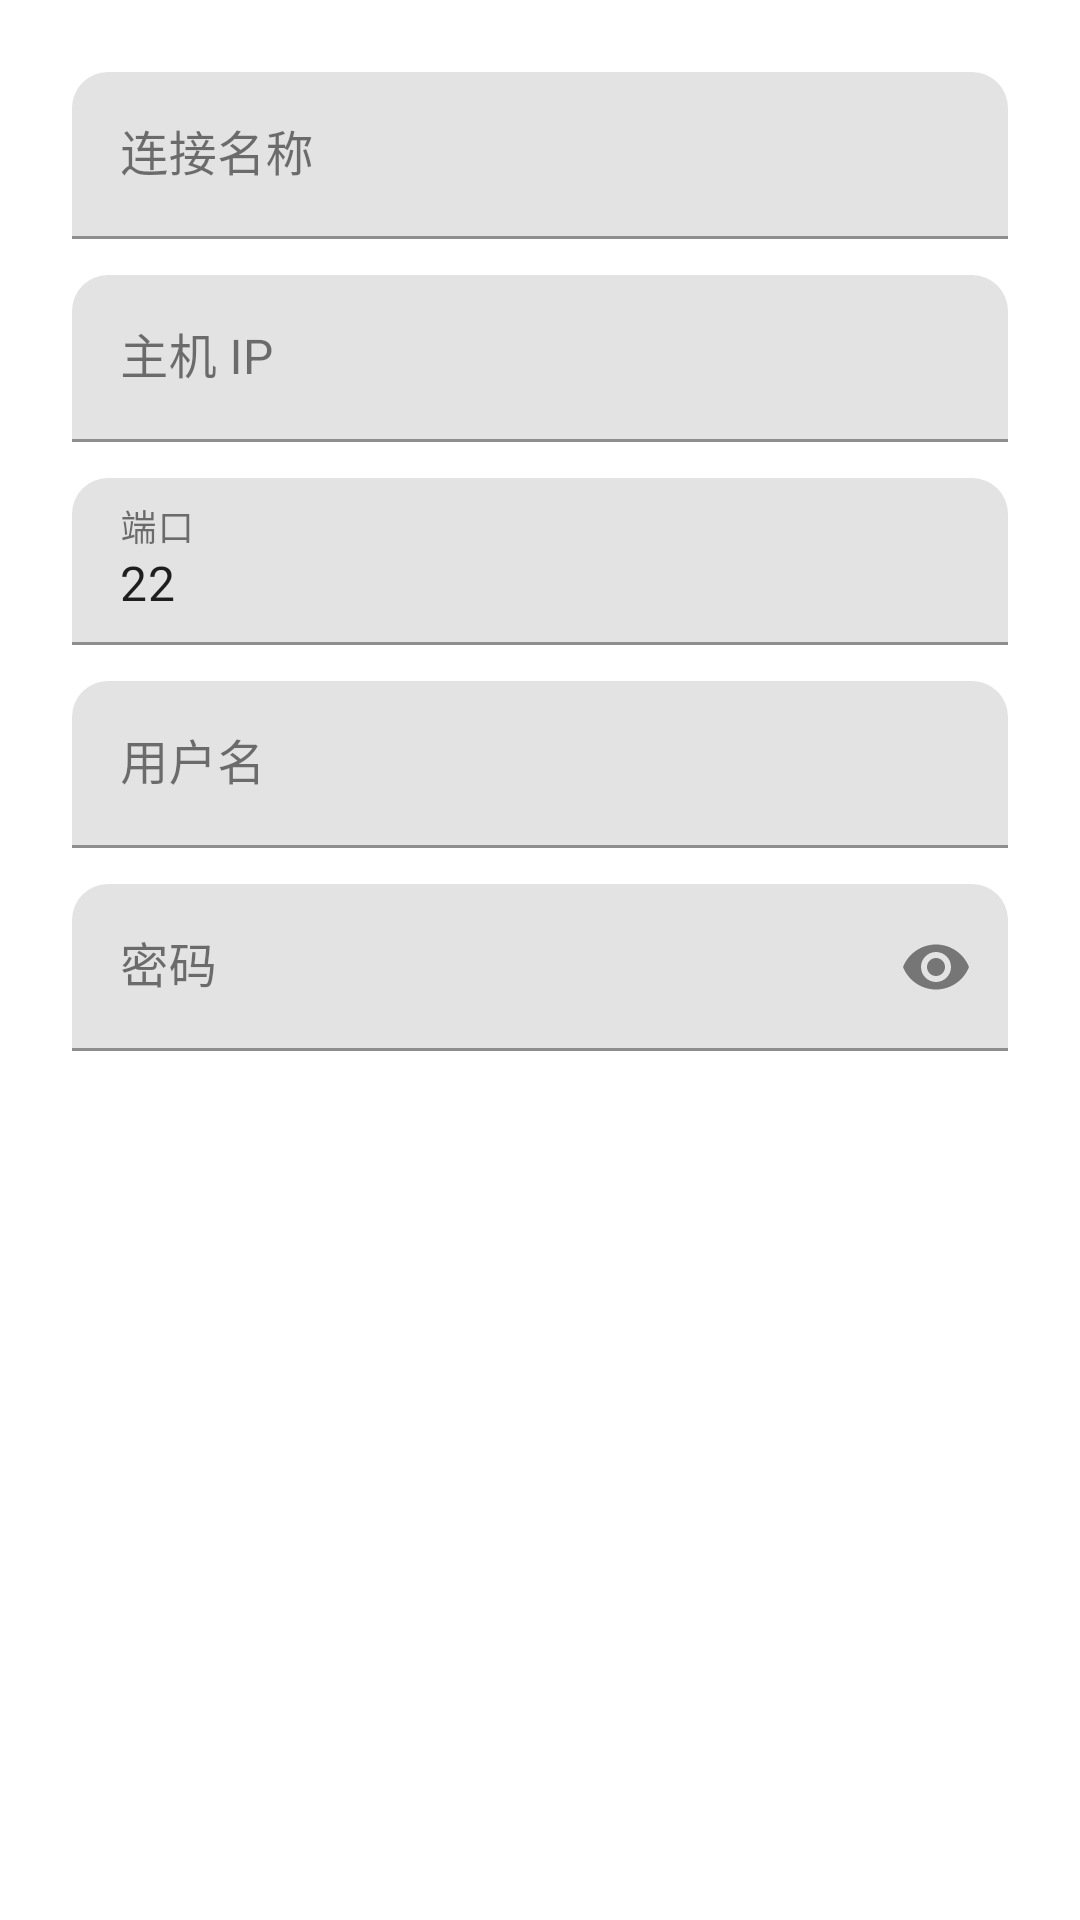

The Android layout XML behind this screen, and the referenced resources:
<!-- AndroidManifest.xml: application theme Theme.ReplayRecoder -->
<!-- res/layout/dialog_ssh_edit.xml -->
<?xml version="1.0" encoding="utf-8"?>
<LinearLayout xmlns:android="http://schemas.android.com/apk/res/android"
    xmlns:app="http://schemas.android.com/apk/res-auto"
    android:layout_width="match_parent"
    android:layout_height="wrap_content"
    android:orientation="vertical"
    android:padding="24dp"
    android:background="@color/bg_card">

    <com.google.android.material.textfield.TextInputLayout
        android:layout_width="match_parent"
        android:layout_height="wrap_content"
        android:hint="@string/ssh_field_name"
        app:boxCornerRadiusTopEnd="12dp"
        app:boxCornerRadiusTopStart="12dp">

        <com.google.android.material.textfield.TextInputEditText
            android:id="@+id/etName"
            android:layout_width="match_parent"
            android:layout_height="wrap_content"
            android:inputType="text"
            android:maxLines="1" />
    </com.google.android.material.textfield.TextInputLayout>

    <com.google.android.material.textfield.TextInputLayout
        android:layout_width="match_parent"
        android:layout_height="wrap_content"
        android:layout_marginTop="12dp"
        android:hint="@string/ssh_field_host"
        app:boxCornerRadiusTopEnd="12dp"
        app:boxCornerRadiusTopStart="12dp">

        <com.google.android.material.textfield.TextInputEditText
            android:id="@+id/etHost"
            android:layout_width="match_parent"
            android:layout_height="wrap_content"
            android:inputType="text"
            android:maxLines="1" />
    </com.google.android.material.textfield.TextInputLayout>

    <com.google.android.material.textfield.TextInputLayout
        android:layout_width="match_parent"
        android:layout_height="wrap_content"
        android:layout_marginTop="12dp"
        android:hint="@string/ssh_field_port"
        app:boxCornerRadiusTopEnd="12dp"
        app:boxCornerRadiusTopStart="12dp">

        <com.google.android.material.textfield.TextInputEditText
            android:id="@+id/etPort"
            android:layout_width="match_parent"
            android:layout_height="wrap_content"
            android:inputType="number"
            android:text="22"
            android:maxLines="1" />
    </com.google.android.material.textfield.TextInputLayout>

    <com.google.android.material.textfield.TextInputLayout
        android:layout_width="match_parent"
        android:layout_height="wrap_content"
        android:layout_marginTop="12dp"
        android:hint="@string/ssh_field_username"
        app:boxCornerRadiusTopEnd="12dp"
        app:boxCornerRadiusTopStart="12dp">

        <com.google.android.material.textfield.TextInputEditText
            android:id="@+id/etUser"
            android:layout_width="match_parent"
            android:layout_height="wrap_content"
            android:inputType="text"
            android:maxLines="1" />
    </com.google.android.material.textfield.TextInputLayout>

    <com.google.android.material.textfield.TextInputLayout
        android:layout_width="match_parent"
        android:layout_height="wrap_content"
        android:layout_marginTop="12dp"
        android:hint="@string/ssh_field_password"
        app:boxCornerRadiusTopEnd="12dp"
        app:boxCornerRadiusTopStart="12dp"
        app:endIconMode="password_toggle">

        <com.google.android.material.textfield.TextInputEditText
            android:id="@+id/etPass"
            android:layout_width="match_parent"
            android:layout_height="wrap_content"
            android:inputType="textPassword"
            android:maxLines="1" />
    </com.google.android.material.textfield.TextInputLayout>
</LinearLayout>
<!-- resources referenced by this layout -->
<resources>
  <color name="bg_card">#FFFFFF</color>
  <string name="ssh_field_host">主机 IP</string>
  <string name="ssh_field_name">连接名称</string>
  <string name="ssh_field_password">密码</string>
  <string name="ssh_field_port">端口</string>
  <string name="ssh_field_username">用户名</string>
  <style name="Theme.ReplayRecoder" parent="Theme.MaterialComponents.DayNight.NoActionBar">
          <item name="colorPrimary">@color/brand_blue</item>
          <item name="colorPrimaryVariant">@color/brand_blue_dark</item>
          <item name="colorOnPrimary">#FFFFFF</item>
          
          <item name="colorSecondary">@color/brand_blue</item>
          <item name="colorOnSecondary">#FFFFFF</item>
          
          <item name="android:statusBarColor">@color/bg_app</item>
          
          <item name="android:windowLightStatusBar">true</item>
          
          <item name="colorAccent">@color/brand_blue</item>
          
          <item name="colorSurface">@color/bg_card</item>
          <item name="colorOnSurface">@color/text_primary</item>
          
          <item name="colorOutline">@color/stroke</item>
      </style>
  <color name="brand_blue">#1565C0</color>
  <color name="brand_blue_dark">#0D47A1</color>
  <color name="bg_app">#F2F4F7</color>
  <color name="text_primary">#1A1A1A</color>
  <color name="stroke">#E5E7EB</color>
</resources>
